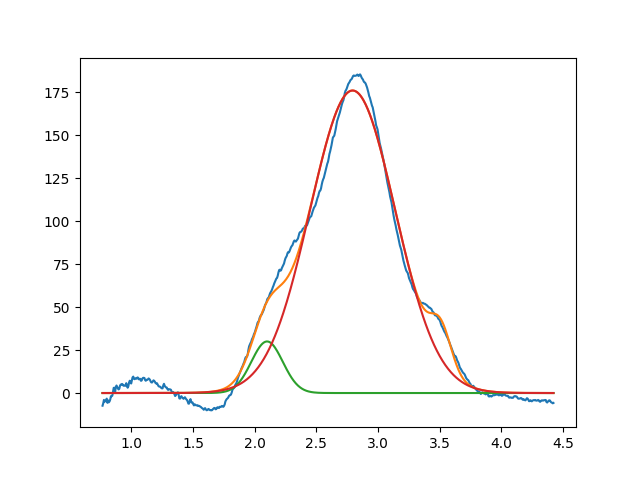

The data file committed next to this chart (first rows):
2.099999999999999645e+00, 2.999999999999999645e+01, 2.999999999999999334e-01, 9.999999999999998890e-01
2.793486464768454081e+00, 1.759265558620317336e+02, 8.114170811732275279e-01, 9.999999998588254835e-01
3.509988698408225805e+00, 2.261720761695148241e+01, 1.999999999999999833e-01, 9.999999999999120703e-01
